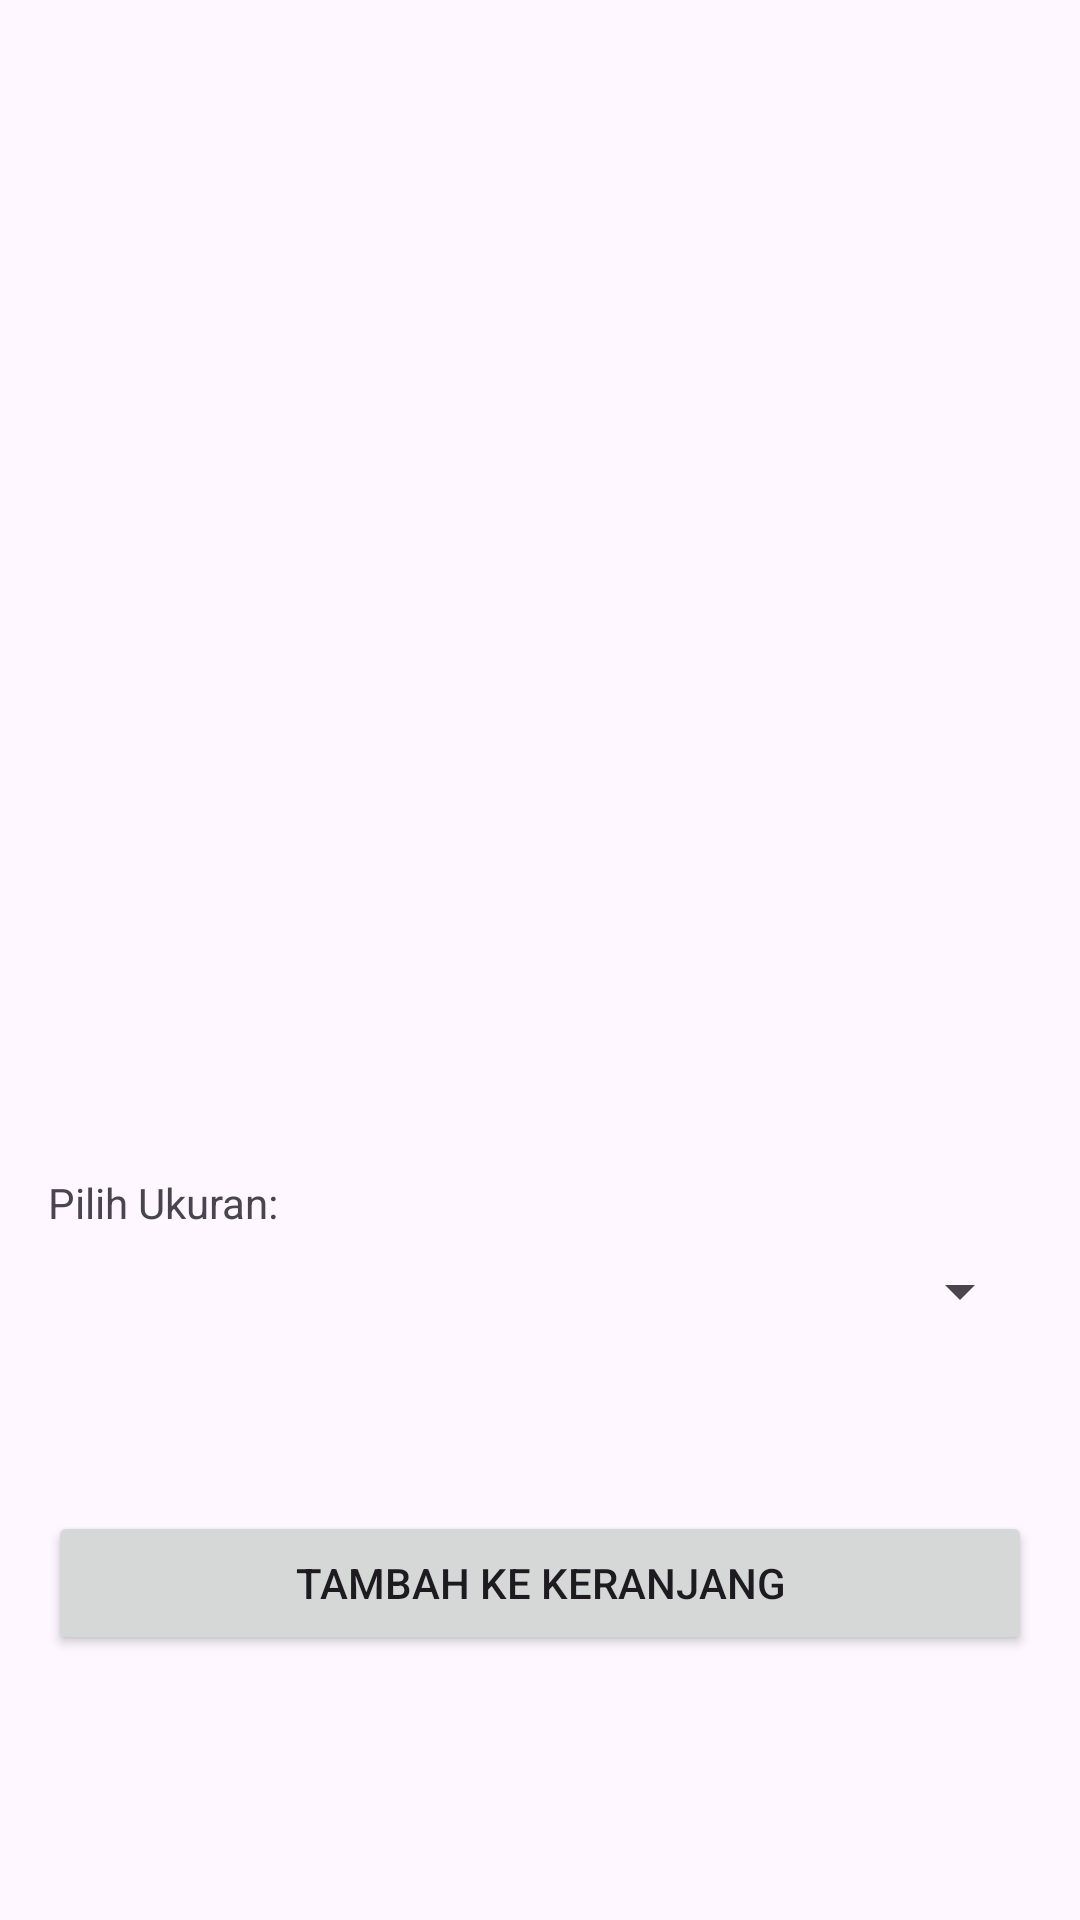

Here is an Android app screen rendered from its layout file. Give the layout XML and the strings, colors and styles it references.
<!-- AndroidManifest.xml: application theme Theme.SuryaParfumV2 -->
<!-- res/layout/activity_product_detail.xml -->
<?xml version="1.0" encoding="utf-8"?>
<ScrollView xmlns:android="http://schemas.android.com/apk/res/android"
    xmlns:app="http://schemas.android.com/apk/res-auto"
    xmlns:tools="http://schemas.android.com/tools"
    android:layout_width="match_parent"
    android:layout_height="match_parent"
    tools:context=".ProductDetailActivity">

    <androidx.constraintlayout.widget.ConstraintLayout
        android:layout_width="match_parent"
        android:layout_height="wrap_content">

        <ImageView
            android:id="@+id/ivDetailImage"
            android:layout_width="0dp"
            android:layout_height="300dp"
            android:scaleType="centerCrop"
            app:layout_constraintTop_toTopOf="parent"
            app:layout_constraintStart_toStartOf="parent"
            app:layout_constraintEnd_toEndOf="parent"
            tools:src="@android:color/darker_gray" />

        <TextView
            android:id="@+id/tvDetailName"
            android:layout_width="0dp"
            android:layout_height="wrap_content"
            android:layout_margin="16dp"
            android:textSize="24sp"
            android:textStyle="bold"
            app:layout_constraintTop_toBottomOf="@id/ivDetailImage"
            app:layout_constraintStart_toStartOf="parent"
            app:layout_constraintEnd_toEndOf="parent"
            tools:text="Nama Parfum" />

        <TextView
            android:id="@+id/tvDetailDesc"
            android:layout_width="0dp"
            android:layout_height="wrap_content"
            android:layout_marginTop="8dp"
            app:layout_constraintTop_toBottomOf="@id/tvDetailName"
            app:layout_constraintStart_toStartOf="@id/tvDetailName"
            app:layout_constraintEnd_toEndOf="@id/tvDetailName"
            tools:text="Ini adalah deskripsi lengkap dari parfum dengan aroma yang sangat menyegarkan dan tahan lama." />

        <TextView
            android:id="@+id/labelUkuran"
            android:layout_width="wrap_content"
            android:layout_height="wrap_content"
            android:layout_marginTop="16dp"
            android:text="Pilih Ukuran:"
            app:layout_constraintTop_toBottomOf="@id/tvDetailDesc"
            app:layout_constraintStart_toStartOf="@id/tvDetailName" />

        <Spinner
            android:id="@+id/spinnerBottleSize"
            android:layout_width="0dp"
            android:layout_height="wrap_content"
            android:layout_marginTop="8dp"
            app:layout_constraintTop_toBottomOf="@id/labelUkuran"
            app:layout_constraintStart_toStartOf="@id/tvDetailName"
            app:layout_constraintEnd_toEndOf="@id/tvDetailName" />

        <TextView
            android:id="@+id/tvDetailPrice"
            android:layout_width="wrap_content"
            android:layout_height="wrap_content"
            android:layout_marginTop="16dp"
            android:textSize="22sp"
            android:textStyle="bold"
            android:textColor="?attr/colorPrimary"
            app:layout_constraintStart_toStartOf="@id/tvDetailName"
            app:layout_constraintTop_toBottomOf="@id/spinnerBottleSize"
            tools:text="Rp 125.000" />

        <Button
            android:id="@+id/btnAddToCart"
            android:layout_width="0dp"
            android:layout_height="wrap_content"
            android:layout_margin="16dp"
            android:text="Tambah ke Keranjang"
            android:paddingVertical="12dp"
            app:layout_constraintTop_toBottomOf="@id/tvDetailPrice"
            app:layout_constraintStart_toStartOf="parent"
            app:layout_constraintEnd_toEndOf="parent"
            app:layout_constraintBottom_toBottomOf="parent" />

    </androidx.constraintlayout.widget.ConstraintLayout>
</ScrollView>
<!-- resources referenced by this layout -->
<resources>
  <style name="Theme.SuryaParfumV2" parent="Base.Theme.SuryaParfumV2" />
  <style name="Base.Theme.SuryaParfumV2" parent="Theme.Material3.DayNight.NoActionBar">
          
          
      </style>
</resources>
